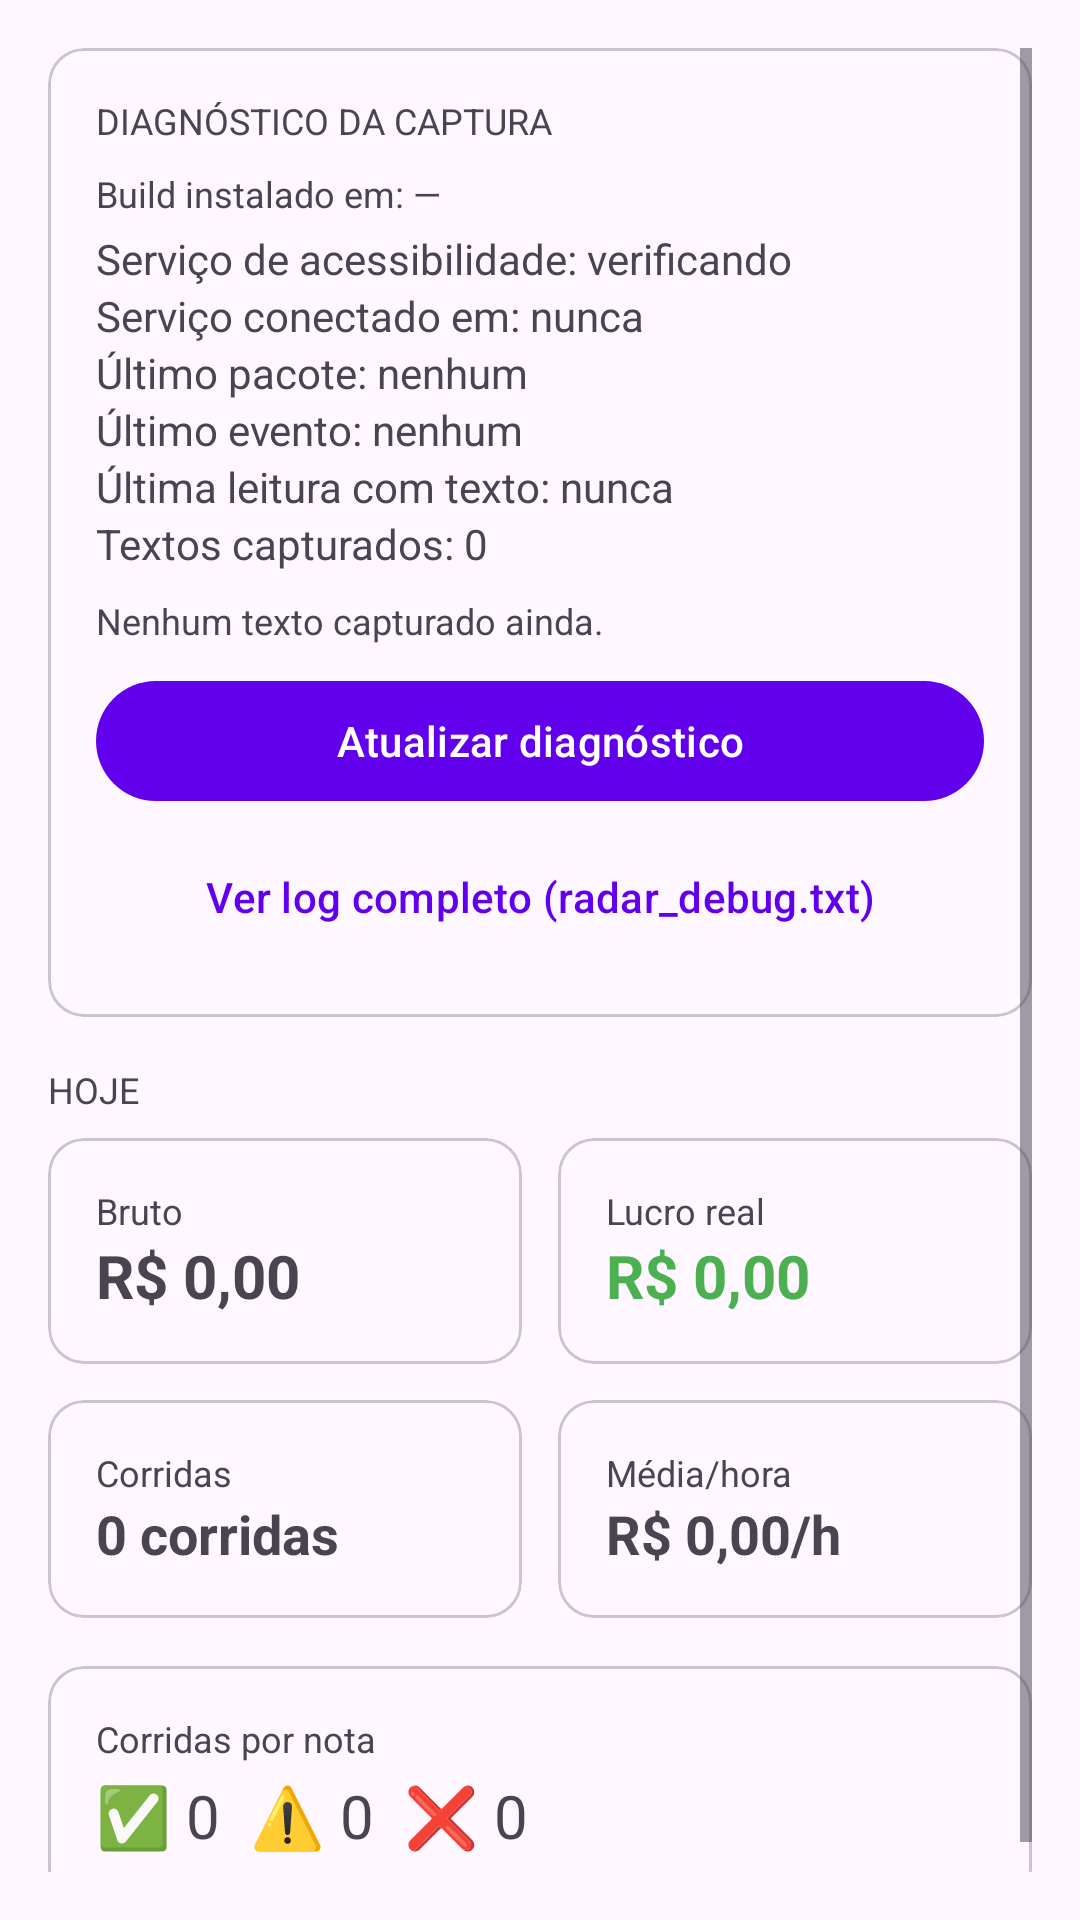

Android layout source for this screen:
<!-- AndroidManifest.xml: application theme Theme.Radar -->
<!-- res/layout/fragment_home.xml -->
<?xml version="1.0" encoding="utf-8"?>
<ScrollView xmlns:android="http://schemas.android.com/apk/res/android"
    xmlns:app="http://schemas.android.com/apk/res-auto"
    android:layout_width="match_parent"
    android:layout_height="match_parent"
    android:padding="16dp">

    <LinearLayout
        android:layout_width="match_parent"
        android:layout_height="wrap_content"
        android:orientation="vertical">

        <TextView
            android:id="@+id/tv_status_ok"
            android:layout_width="match_parent"
            android:layout_height="wrap_content"
            android:text="🟢 Radar ativo"
            android:textColor="#4CAF50"
            android:textSize="14sp"
            android:gravity="center"
            android:padding="8dp"
            android:visibility="gone" />

        <com.google.android.material.button.MaterialButton
            android:id="@+id/btn_enable_accessibility"
            android:layout_width="match_parent"
            android:layout_height="wrap_content"
            android:text="Ativar Acessibilidade"
            android:layout_marginBottom="8dp"
            android:visibility="gone" />

        <TextView
            android:id="@+id/tv_restricted_settings_hint"
            android:layout_width="match_parent"
            android:layout_height="wrap_content"
            android:text="Se o botão acima não conseguir ativar a Acessibilidade: vá em Ajustes → Apps → Radar → toque no menu (⋮) no canto superior direito → &quot;Permitir configurações restritas&quot;. Depois volte e ative a Acessibilidade de novo. Isso acontece toda vez que um APK novo é instalado por fora da Play Store."
            android:textSize="12sp"
            android:layout_marginBottom="8dp"
            android:visibility="gone" />

        <com.google.android.material.button.MaterialButton
            android:id="@+id/btn_enable_overlay"
            android:layout_width="match_parent"
            android:layout_height="wrap_content"
            android:text="Permitir overlay"
            android:layout_marginBottom="8dp"
            android:visibility="gone" />

        <com.google.android.material.button.MaterialButton
            android:id="@+id/btn_disable_battery_optimization"
            android:layout_width="match_parent"
            android:layout_height="wrap_content"
            android:text="Permitir rodar em segundo plano (bateria)"
            android:layout_marginBottom="16dp"
            android:visibility="gone" />

        <com.google.android.material.card.MaterialCardView
            android:layout_width="match_parent"
            android:layout_height="wrap_content"
            app:cardCornerRadius="12dp"
            android:layout_marginBottom="16dp">
            <LinearLayout
                android:layout_width="match_parent"
                android:layout_height="wrap_content"
                android:orientation="vertical"
                android:padding="16dp">

                <TextView android:layout_width="wrap_content" android:layout_height="wrap_content"
                    android:text="DIAGNÓSTICO DA CAPTURA" android:textSize="12sp" android:layout_marginBottom="8dp"/>

                <TextView android:id="@+id/tv_installed_at" android:layout_width="match_parent"
                    android:layout_height="wrap_content" android:text="Build instalado em: —"
                    android:textSize="12sp" android:layout_marginBottom="4dp" />

                <TextView android:id="@+id/tv_accessibility_state" android:layout_width="match_parent"
                    android:layout_height="wrap_content" android:text="Serviço de acessibilidade: verificando" />

                <TextView android:id="@+id/tv_service_connected_at" android:layout_width="match_parent"
                    android:layout_height="wrap_content" android:text="Serviço conectado em: nunca" />

                <TextView android:id="@+id/tv_last_package" android:layout_width="match_parent"
                    android:layout_height="wrap_content" android:text="Último pacote: nenhum" />

                <TextView android:id="@+id/tv_last_event" android:layout_width="match_parent"
                    android:layout_height="wrap_content" android:text="Último evento: nenhum" />

                <TextView android:id="@+id/tv_last_read_time" android:layout_width="match_parent"
                    android:layout_height="wrap_content" android:text="Última leitura com texto: nunca" />

                <TextView android:id="@+id/tv_captured_count" android:layout_width="match_parent"
                    android:layout_height="wrap_content" android:text="Textos capturados: 0" />

                <TextView android:id="@+id/tv_last_captured_texts" android:layout_width="match_parent"
                    android:layout_height="wrap_content" android:layout_marginTop="8dp"
                    android:text="Nenhum texto capturado ainda." android:textIsSelectable="true"
                    android:textSize="12sp" />

                <com.google.android.material.button.MaterialButton
                    android:id="@+id/btn_refresh_accessibility_debug"
                    android:layout_width="match_parent"
                    android:layout_height="wrap_content"
                    android:layout_marginTop="8dp"
                    android:text="Atualizar diagnóstico" />

                <com.google.android.material.button.MaterialButton
                    android:id="@+id/btn_view_full_log"
                    style="@style/Widget.Material3.Button.TextButton"
                    android:layout_width="match_parent"
                    android:layout_height="wrap_content"
                    android:layout_marginTop="4dp"
                    android:text="Ver log completo (radar_debug.txt)" />

            </LinearLayout>
        </com.google.android.material.card.MaterialCardView>

        <TextView
            android:layout_width="wrap_content"
            android:layout_height="wrap_content"
            android:text="HOJE"
            android:textSize="12sp"
            android:layout_marginBottom="8dp" />

        <LinearLayout
            android:layout_width="match_parent"
            android:layout_height="wrap_content"
            android:orientation="horizontal"
            android:layout_marginBottom="12dp">

            <com.google.android.material.card.MaterialCardView
                android:layout_width="0dp"
                android:layout_height="wrap_content"
                android:layout_weight="1"
                android:layout_marginEnd="6dp"
                app:cardCornerRadius="12dp">
                <LinearLayout
                    android:layout_width="match_parent"
                    android:layout_height="wrap_content"
                    android:orientation="vertical"
                    android:padding="16dp">
                    <TextView android:layout_width="wrap_content" android:layout_height="wrap_content"
                        android:text="Bruto" android:textSize="12sp" />
                    <TextView android:id="@+id/tv_gross_value" android:layout_width="wrap_content"
                        android:layout_height="wrap_content" android:text="R$ 0,00"
                        android:textSize="20sp" android:textStyle="bold" />
                </LinearLayout>
            </com.google.android.material.card.MaterialCardView>

            <com.google.android.material.card.MaterialCardView
                android:layout_width="0dp"
                android:layout_height="wrap_content"
                android:layout_weight="1"
                android:layout_marginStart="6dp"
                app:cardCornerRadius="12dp">
                <LinearLayout
                    android:layout_width="match_parent"
                    android:layout_height="wrap_content"
                    android:orientation="vertical"
                    android:padding="16dp">
                    <TextView android:layout_width="wrap_content" android:layout_height="wrap_content"
                        android:text="Lucro real" android:textSize="12sp" />
                    <TextView android:id="@+id/tv_net_value" android:layout_width="wrap_content"
                        android:layout_height="wrap_content" android:text="R$ 0,00"
                        android:textSize="20sp" android:textStyle="bold" android:textColor="#4CAF50" />
                </LinearLayout>
            </com.google.android.material.card.MaterialCardView>

        </LinearLayout>

        <LinearLayout
            android:layout_width="match_parent"
            android:layout_height="wrap_content"
            android:orientation="horizontal"
            android:layout_marginBottom="16dp">

            <com.google.android.material.card.MaterialCardView
                android:layout_width="0dp"
                android:layout_height="wrap_content"
                android:layout_weight="1"
                android:layout_marginEnd="6dp"
                app:cardCornerRadius="12dp">
                <LinearLayout android:layout_width="match_parent" android:layout_height="wrap_content"
                    android:orientation="vertical" android:padding="16dp">
                    <TextView android:layout_width="wrap_content" android:layout_height="wrap_content"
                        android:text="Corridas" android:textSize="12sp" />
                    <TextView android:id="@+id/tv_trip_count" android:layout_width="wrap_content"
                        android:layout_height="wrap_content" android:text="0 corridas"
                        android:textSize="18sp" android:textStyle="bold" />
                </LinearLayout>
            </com.google.android.material.card.MaterialCardView>

            <com.google.android.material.card.MaterialCardView
                android:layout_width="0dp"
                android:layout_height="wrap_content"
                android:layout_weight="1"
                android:layout_marginStart="6dp"
                app:cardCornerRadius="12dp">
                <LinearLayout android:layout_width="match_parent" android:layout_height="wrap_content"
                    android:orientation="vertical" android:padding="16dp">
                    <TextView android:layout_width="wrap_content" android:layout_height="wrap_content"
                        android:text="Média/hora" android:textSize="12sp" />
                    <TextView android:id="@+id/tv_avg_per_hour" android:layout_width="wrap_content"
                        android:layout_height="wrap_content" android:text="R$ 0,00/h"
                        android:textSize="18sp" android:textStyle="bold" />
                </LinearLayout>
            </com.google.android.material.card.MaterialCardView>

        </LinearLayout>

        <com.google.android.material.card.MaterialCardView
            android:layout_width="match_parent"
            android:layout_height="wrap_content"
            app:cardCornerRadius="12dp"
            android:layout_marginBottom="16dp">
            <LinearLayout android:layout_width="match_parent" android:layout_height="wrap_content"
                android:orientation="vertical" android:padding="16dp">
                <TextView android:layout_width="wrap_content" android:layout_height="wrap_content"
                    android:text="Corridas por nota" android:textSize="12sp" android:layout_marginBottom="4dp"/>
                <TextView android:id="@+id/tv_grade_stats" android:layout_width="wrap_content"
                    android:layout_height="wrap_content" android:text="✅ 0  ⚠️ 0  ❌ 0"
                    android:textSize="20sp" />
            </LinearLayout>
        </com.google.android.material.card.MaterialCardView>

    </LinearLayout>
</ScrollView>
<!-- resources referenced by this layout -->
<resources>
  <style name="Theme.Radar" parent="Theme.Material3.DayNight.NoActionBar">
          <item name="colorPrimary">@color/purple_500</item>
          <item name="colorPrimaryVariant">@color/purple_700</item>
          <item name="colorOnPrimary">@color/white</item>
      </style>
  <color name="purple_500">#FF6200EE</color>
  <color name="purple_700">#FF3700B3</color>
  <color name="white">#FFFFFFFF</color>
</resources>
